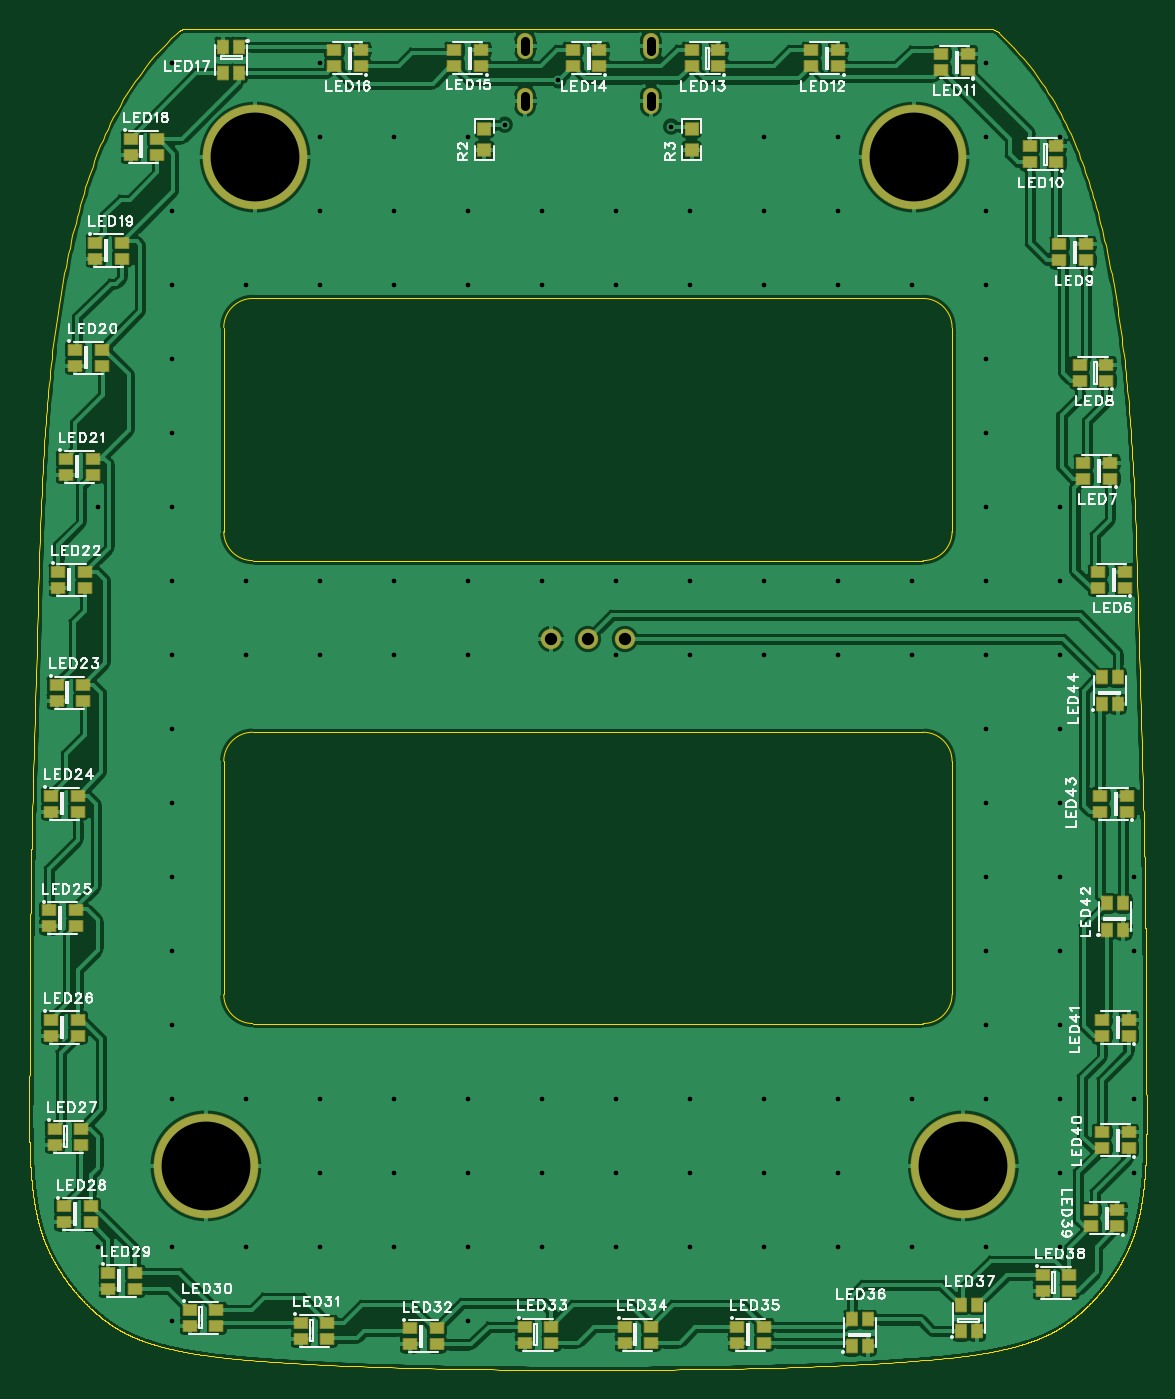
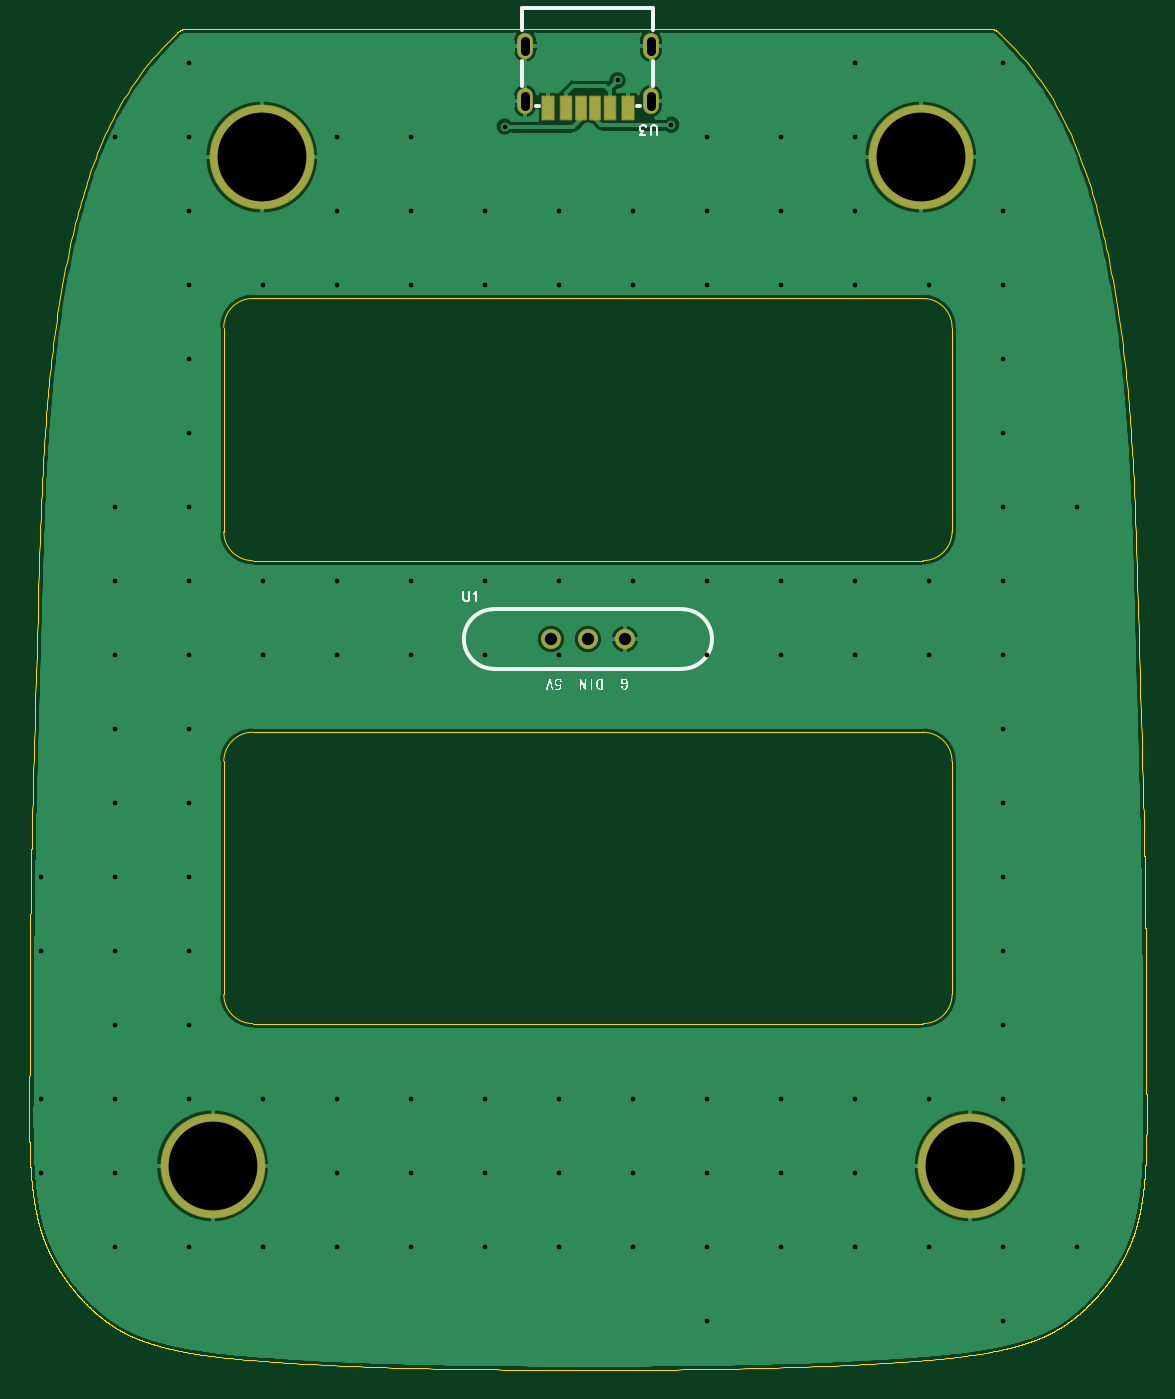
Circuit board: 11 layer files. Board 76.7 x 92.1 mm.
- drill: Drill_PTH_Through.DRL (2404 bytes)
- drill: Drill_PTH_Through_Via.DRL (1998 bytes)
- outline: Gerber_BoardOutlineLayer.GKO (83751 bytes)
- bottom_copper: Gerber_BottomLayer.GBL (190623 bytes)
- paste: Gerber_BottomPasteMaskLayer.GBP (13605 bytes)
- bottom_silk: Gerber_BottomSilkscreenLayer.GBO (15470 bytes)
- bottom_mask: Gerber_BottomSolderMaskLayer.GBS (1497 bytes)
- top_copper: Gerber_TopLayer.GTL (309248 bytes)
- paste: Gerber_TopPasteMaskLayer.GTP (5887 bytes)
- top_silk: Gerber_TopSilkscreenLayer.GTO (67221 bytes)
- top_mask: Gerber_TopSolderMaskLayer.GTS (5405 bytes)

=== drill: Drill_PTH_Through.DRL ===
;TYPE=PLATED
;Layer: PTH_Through
;EasyEDA Pro v3.2.135, 2026-06-15 15:01:53
;Gerber Generator version 0.3
M48
METRIC,LZ,0000.00000
;Hole size 1 = 0.30500 METRIC
T01C0.30500
;Hole size 2 = 0.60000 METRIC
T02C0.60000
;Hole size 3 = 0.84999 METRIC
T03C0.84999
;Hole size 4 = 6.10000 METRIC
T04C6.10000
%
G05
G90
T01
X-2.032Y39.751
X-28.524Y40.97
X-18.364Y40.97
X27.356Y40.97
X-18.364Y35.89
X-13.284Y35.89
X-8.204Y35.89
X12.116Y35.89
X17.196Y35.89
X27.356Y35.89
X32.436Y35.89
X-28.524Y30.81
X-18.364Y30.81
X-13.284Y30.81
X-8.204Y30.81
X-3.124Y30.81
X1.956Y30.81
X7.036Y30.81
X12.116Y30.81
X17.196Y30.81
X27.356Y30.81
X-28.524Y25.73
X-23.444Y25.73
X-18.364Y25.73
X-13.284Y25.73
X-8.204Y25.73
X-3.124Y25.73
X1.956Y25.73
X7.036Y25.73
X12.116Y25.73
X17.196Y25.73
X22.276Y25.73
X27.356Y25.73
X-28.524Y20.65
X27.356Y20.65
X-28.524Y15.57
X27.356Y15.57
X-33.604Y10.49
X-28.524Y10.49
X27.356Y10.49
X32.436Y10.49
X-28.524Y5.41
X-23.444Y5.41
X-18.364Y5.41
X-13.284Y5.41
X-8.204Y5.41
X-3.124Y5.41
X1.956Y5.41
X7.036Y5.41
X12.116Y5.41
X17.196Y5.41
X22.276Y5.41
X27.356Y5.41
X32.436Y5.41
X-28.524Y0.33
X-23.444Y0.33
X-18.364Y0.33
X-13.284Y0.33
X-8.204Y0.33
X1.956Y0.33
X7.036Y0.33
X12.116Y0.33
X17.196Y0.33
X22.276Y0.33
X27.356Y0.33
X32.436Y0.33
X-28.524Y-4.75
X27.356Y-4.75
X32.436Y-4.75
X-28.524Y-9.83
X27.356Y-9.83
X32.436Y-9.83
X-28.524Y-14.91
X27.356Y-14.91
X32.436Y-14.91
X37.516Y-14.91
X-28.524Y-19.99
X27.356Y-19.99
X32.436Y-19.99
X37.516Y-19.99
X-28.524Y-25.07
X27.356Y-25.07
X32.436Y-25.07
X-28.524Y-30.15
X-23.444Y-30.15
X-18.364Y-30.15
X-13.284Y-30.15
X-8.204Y-30.15
X-3.124Y-30.15
X1.956Y-30.15
X7.036Y-30.15
X12.116Y-30.15
X17.196Y-30.15
X22.276Y-30.15
X27.356Y-30.15
X32.436Y-30.15
X37.516Y-30.15
X-18.364Y-35.23
X-13.284Y-35.23
X-8.204Y-35.23
X-3.124Y-35.23
X1.956Y-35.23
X7.036Y-35.23
X12.116Y-35.23
X17.196Y-35.23
X32.436Y-35.23
X37.516Y-35.23
X-33.604Y-40.31
X-28.524Y-40.31
X-23.444Y-40.31
X-18.364Y-40.31
X-13.284Y-40.31
X-8.204Y-40.31
X-3.124Y-40.31
X1.956Y-40.31
X7.036Y-40.31
X12.116Y-40.31
X17.196Y-40.31
X22.276Y-40.31
X27.356Y-40.31
X32.436Y-40.31
X-28.524Y-45.39
X-8.204Y-45.39
X5.715Y36.576
X-5.715Y36.703
T02
X4.31991Y42.47958G85X4.31991Y41.77958
X-4.31991Y42.47958G85X-4.31991Y41.77958
X4.31991Y38.67949G85X4.31991Y37.97949
X-4.31991Y38.67949G85X-4.31991Y37.97949
T03
X2.54Y1.397
X0.0Y1.397
X-2.54Y1.397
T04
X22.39296Y34.48189
X-22.84993Y34.48189
X25.77152Y-34.76983
X-26.22848Y-34.76983
M30
=== drill: Drill_PTH_Through_Via.DRL ===
;TYPE=PLATED
;Layer: PTH_Through_Via
;EasyEDA Pro v3.2.135, 2026-06-15 15:01:53
;Gerber Generator version 0.3
M48
METRIC,LZ,0000.00000
;Hole size 1 = 0.30500 METRIC
T01C0.30500
%
G05
G90
T01
X-2.032Y39.751
X-28.524Y40.97
X-18.364Y40.97
X27.356Y40.97
X-18.364Y35.89
X-13.284Y35.89
X-8.204Y35.89
X12.116Y35.89
X17.196Y35.89
X27.356Y35.89
X32.436Y35.89
X-28.524Y30.81
X-18.364Y30.81
X-13.284Y30.81
X-8.204Y30.81
X-3.124Y30.81
X1.956Y30.81
X7.036Y30.81
X12.116Y30.81
X17.196Y30.81
X27.356Y30.81
X-28.524Y25.73
X-23.444Y25.73
X-18.364Y25.73
X-13.284Y25.73
X-8.204Y25.73
X-3.124Y25.73
X1.956Y25.73
X7.036Y25.73
X12.116Y25.73
X17.196Y25.73
X22.276Y25.73
X27.356Y25.73
X-28.524Y20.65
X27.356Y20.65
X-28.524Y15.57
X27.356Y15.57
X-33.604Y10.49
X-28.524Y10.49
X27.356Y10.49
X32.436Y10.49
X-28.524Y5.41
X-23.444Y5.41
X-18.364Y5.41
X-13.284Y5.41
X-8.204Y5.41
X-3.124Y5.41
X1.956Y5.41
X7.036Y5.41
X12.116Y5.41
X17.196Y5.41
X22.276Y5.41
X27.356Y5.41
X32.436Y5.41
X-28.524Y0.33
X-23.444Y0.33
X-18.364Y0.33
X-13.284Y0.33
X-8.204Y0.33
X1.956Y0.33
X7.036Y0.33
X12.116Y0.33
X17.196Y0.33
X22.276Y0.33
X27.356Y0.33
X32.436Y0.33
X-28.524Y-4.75
X27.356Y-4.75
X32.436Y-4.75
X-28.524Y-9.83
X27.356Y-9.83
X32.436Y-9.83
X-28.524Y-14.91
X27.356Y-14.91
X32.436Y-14.91
X37.516Y-14.91
X-28.524Y-19.99
X27.356Y-19.99
X32.436Y-19.99
X37.516Y-19.99
X-28.524Y-25.07
X27.356Y-25.07
X32.436Y-25.07
X-28.524Y-30.15
X-23.444Y-30.15
X-18.364Y-30.15
X-13.284Y-30.15
X-8.204Y-30.15
X-3.124Y-30.15
X1.956Y-30.15
X7.036Y-30.15
X12.116Y-30.15
X17.196Y-30.15
X22.276Y-30.15
X27.356Y-30.15
X32.436Y-30.15
X37.516Y-30.15
X-18.364Y-35.23
X-13.284Y-35.23
X-8.204Y-35.23
X-3.124Y-35.23
X1.956Y-35.23
X7.036Y-35.23
X12.116Y-35.23
X17.196Y-35.23
X32.436Y-35.23
X37.516Y-35.23
X-33.604Y-40.31
X-28.524Y-40.31
X-23.444Y-40.31
X-18.364Y-40.31
X-13.284Y-40.31
X-8.204Y-40.31
X-3.124Y-40.31
X1.956Y-40.31
X7.036Y-40.31
X12.116Y-40.31
X17.196Y-40.31
X22.276Y-40.31
X27.356Y-40.31
X32.436Y-40.31
X-28.524Y-45.39
X-8.204Y-45.39
X5.715Y36.576
X-5.715Y36.703
M30
=== outline: Gerber_BoardOutlineLayer.GKO (83751 bytes, source omitted) ===
=== bottom_copper: Gerber_BottomLayer.GBL (190623 bytes, source omitted) ===
=== paste: Gerber_BottomPasteMaskLayer.GBP (13605 bytes, source omitted) ===
=== bottom_silk: Gerber_BottomSilkscreenLayer.GBO (15470 bytes, source omitted) ===
=== bottom_mask: Gerber_BottomSolderMaskLayer.GBS ===
G04 Layer: BottomSolderMaskLayer*
G04 EasyEDA Pro v3.2.135, 2026-06-15 15:01:53*
G04 Gerber Generator version 0.3*
G04 Scale: 100 percent, Rotated: No, Reflected: No*
G04 Dimensions in millimeters*
G04 Leading zeros omitted, absolute positions, 4 integers and 5 decimals*
G04 Generated by one-click*
G04 Object Configs: Pad,Via,Track,Text,Image,Dimension,BoardOutline,BoardCutout,CopperFilled,SolidRegion,FPCStiffener,Line,PlaneZone,ComponentProperty,ComponentSilkscreen,TearDrop*
G04 Layer Configs: 1,2,3,4,5,6,7,8,9,10,11,13,14,56*
G04 Copper Areas: 0*
%FSLAX45Y45*%
%MOMM*%
%AMRoundRect*1,1,$1,$2,$3*1,1,$1,$4,$5*1,1,$1,0-$2,0-$3*1,1,$1,0-$4,0-$5*20,1,$1,$2,$3,$4,$5,0*20,1,$1,$4,$5,0-$2,0-$3,0*20,1,$1,0-$2,0-$3,0-$4,0-$5,0*20,1,$1,0-$4,0-$5,$2,$3,0*4,1,4,$2,$3,$4,$5,0-$2,0-$3,0-$4,0-$5,$2,$3,0*%
%ADD10C,7.2016*%
%ADD11C,1.4016*%
%ADD12RoundRect,0.1X-0.4X0.8X0.4X0.8*%
%ADD13RoundRect,0.1X-0.38X0.8X0.38X0.8*%
%ADD14RoundRect,0.1X-0.35X0.8X0.35X0.8*%
%ADD15O,1.1006X1.8*%
%ADD16O,1.1X1.8*%
G75*


G04 Pad Start*
G54D10*
G01X2239296Y3448189D03*
G01X-2284993Y3448189D03*
G01X2577152Y-3476983D03*
G01X-2622848Y-3476983D03*
G54D11*
G01X254000Y139700D03*
G01X0Y139700D03*
G01X-254000Y139700D03*
G54D12*
G01X274993Y3788042D03*
G54D13*
G01X152006Y3788042D03*
G54D14*
G01X50000Y3788042D03*
G01X-50000Y3788042D03*
G54D13*
G01X-152006Y3788042D03*
G54D12*
G01X-274993Y3788042D03*
G54D16*
G01X431991Y4212958D03*
G01X-431990Y4212958D03*
G01X431991Y3832949D03*
G01X-431990Y3832949D03*
G04 Pad End*

M02*


=== top_copper: Gerber_TopLayer.GTL (309248 bytes, source omitted) ===
=== paste: Gerber_TopPasteMaskLayer.GTP (5887 bytes, source omitted) ===
=== top_silk: Gerber_TopSilkscreenLayer.GTO (67221 bytes, source omitted) ===
=== top_mask: Gerber_TopSolderMaskLayer.GTS ===
G04 Layer: TopSolderMaskLayer*
G04 EasyEDA Pro v3.2.135, 2026-06-15 15:01:53*
G04 Gerber Generator version 0.3*
G04 Scale: 100 percent, Rotated: No, Reflected: No*
G04 Dimensions in millimeters*
G04 Leading zeros omitted, absolute positions, 4 integers and 5 decimals*
G04 Generated by one-click*
G04 Object Configs: Pad,Via,Track,Text,Image,Dimension,BoardOutline,BoardCutout,CopperFilled,SolidRegion,FPCStiffener,Line,PlaneZone,ComponentProperty,ComponentSilkscreen,TearDrop*
G04 Layer Configs: 1,2,3,4,5,6,7,8,9,10,11,13,14,56*
G04 Copper Areas: 0*
%FSLAX45Y45*%
%MOMM*%
%AMRoundRect*1,1,$1,$2,$3*1,1,$1,$4,$5*1,1,$1,0-$2,0-$3*1,1,$1,0-$4,0-$5*20,1,$1,$2,$3,$4,$5,0*20,1,$1,$4,$5,0-$2,0-$3,0*20,1,$1,0-$2,0-$3,0-$4,0-$5,0*20,1,$1,0-$4,0-$5,$2,$3,0*4,1,4,$2,$3,$4,$5,0-$2,0-$3,0-$4,0-$5,$2,$3,0*%
%ADD10C,7.2016*%
%ADD11RoundRect,0.1016X-0.432X-0.40324X-0.432X0.40324*%
%ADD12C,1.4016*%
%ADD13O,1.1X1.8*%
%ADD14RoundRect,0.1016X-0.45X0.35X0.45X0.35*%
%ADD15RoundRect,0.1029X-0.35X-0.45X-0.35X0.45*%
%ADD16RoundRect,0.1016X-0.35X-0.45X-0.35X0.45*%
G75*


G04 Pad Start*
G54D10*
G01X2239296Y3448189D03*
G01X-2284993Y3448189D03*
G01X2577152Y-3476983D03*
G01X-2622848Y-3476983D03*
G54D11*
G01X-711200Y3644036D03*
G01X-711200Y3493364D03*
G01X711200Y3644036D03*
G01X711200Y3493364D03*
G54D12*
G01X254000Y139700D03*
G01X0Y139700D03*
G01X-254000Y139700D03*
G54D13*
G01X431991Y4212958D03*
G01X-431990Y4212958D03*
G01X431991Y3832949D03*
G01X-431990Y3832949D03*
G54D14*
G01X3683618Y492250D03*
G01X3683618Y602258D03*
G01X3500611Y602258D03*
G01X3500611Y492250D03*
G01X3584004Y1240396D03*
G01X3584004Y1350404D03*
G01X3400997Y1350404D03*
G01X3400997Y1240396D03*
G01X3558604Y1913496D03*
G01X3558604Y2023504D03*
G01X3375597Y2023504D03*
G01X3375597Y1913496D03*
G01X3418904Y2738996D03*
G01X3418904Y2849004D03*
G01X3235897Y2849004D03*
G01X3235897Y2738996D03*
G01X3215704Y3412096D03*
G01X3215704Y3522104D03*
G01X3032697Y3522104D03*
G01X3032697Y3412096D03*
G01X2606104Y4047096D03*
G01X2606104Y4157104D03*
G01X2423097Y4157104D03*
G01X2423097Y4047096D03*
G01X1717104Y4072496D03*
G01X1717104Y4182504D03*
G01X1534097Y4182504D03*
G01X1534097Y4072496D03*
G01X895340Y4073650D03*
G01X895340Y4183658D03*
G01X712333Y4183658D03*
G01X712333Y4073650D03*
G01X78804Y4072496D03*
G01X78804Y4182504D03*
G01X-104203Y4182504D03*
G01X-104203Y4072496D03*
G01X-733996Y4072496D03*
G01X-733996Y4182504D03*
G01X-917003Y4182504D03*
G01X-917003Y4072496D03*
G01X-1559496Y4072496D03*
G01X-1559496Y4182504D03*
G01X-1742503Y4182504D03*
G01X-1742503Y4072496D03*
G54D16*
G01X-2396096Y4206304D03*
G01X-2506104Y4206304D03*
G01X-2506104Y4023297D03*
G01X-2396096Y4023297D03*
G54D14*
G01X-3139503Y3572904D03*
G01X-3139503Y3462896D03*
G01X-2956496Y3462896D03*
G01X-2956496Y3572904D03*
G01X-3380803Y2861704D03*
G01X-3380803Y2751696D03*
G01X-3197796Y2751696D03*
G01X-3197796Y2861704D03*
G01X-3520503Y2125104D03*
G01X-3520503Y2015096D03*
G01X-3337496Y2015096D03*
G01X-3337496Y2125104D03*
G01X-3584003Y1375804D03*
G01X-3584003Y1265796D03*
G01X-3400996Y1265796D03*
G01X-3400996Y1375804D03*
G01X-3634803Y601104D03*
G01X-3634803Y491096D03*
G01X-3451796Y491096D03*
G01X-3451796Y601104D03*
G01X-3647503Y-173596D03*
G01X-3647503Y-283604D03*
G01X-3464496Y-283604D03*
G01X-3464496Y-173596D03*
G01X-3685603Y-935596D03*
G01X-3685603Y-1045604D03*
G01X-3502596Y-1045604D03*
G01X-3502596Y-935596D03*
G01X-3698303Y-1722996D03*
G01X-3698303Y-1833004D03*
G01X-3515296Y-1833004D03*
G01X-3515296Y-1722996D03*
G01X-3685603Y-2472296D03*
G01X-3685603Y-2582304D03*
G01X-3502596Y-2582304D03*
G01X-3502596Y-2472296D03*
G01X-3660203Y-3221596D03*
G01X-3660203Y-3331604D03*
G01X-3477196Y-3331604D03*
G01X-3477196Y-3221596D03*
G01X-3596703Y-3754996D03*
G01X-3596703Y-3865004D03*
G01X-3413696Y-3865004D03*
G01X-3413696Y-3754996D03*
G01X-3291903Y-4212196D03*
G01X-3291903Y-4322204D03*
G01X-3108896Y-4322204D03*
G01X-3108896Y-4212196D03*
G01X-2733103Y-4466196D03*
G01X-2733103Y-4576204D03*
G01X-2550096Y-4576204D03*
G01X-2550096Y-4466196D03*
G01X-1971103Y-4555096D03*
G01X-1971103Y-4665104D03*
G01X-1788096Y-4665104D03*
G01X-1788096Y-4555096D03*
G01X-1221803Y-4593196D03*
G01X-1221803Y-4703204D03*
G01X-1038796Y-4703204D03*
G01X-1038796Y-4593196D03*
G01X-434403Y-4580496D03*
G01X-434403Y-4690504D03*
G01X-251396Y-4690504D03*
G01X-251396Y-4580496D03*
G01X251397Y-4580496D03*
G01X251397Y-4690504D03*
G01X434404Y-4690504D03*
G01X434404Y-4580496D03*
G01X1026097Y-4580496D03*
G01X1026097Y-4690504D03*
G01X1209104Y-4690504D03*
G01X1209104Y-4580496D03*
G54D16*
G01X1811896Y-4714303D03*
G01X1921904Y-4714303D03*
G01X1921904Y-4531296D03*
G01X1811896Y-4531296D03*
G01X2561196Y-4612703D03*
G01X2671204Y-4612703D03*
G01X2671204Y-4429696D03*
G01X2561196Y-4429696D03*
G54D14*
G01X3121597Y-4224896D03*
G01X3121597Y-4334904D03*
G01X3304604Y-4334904D03*
G01X3304604Y-4224896D03*
G01X3634804Y-3890404D03*
G01X3634804Y-3780396D03*
G01X3451797Y-3780396D03*
G01X3451797Y-3890404D03*
G01X3711004Y-3357004D03*
G01X3711004Y-3246996D03*
G01X3527997Y-3246996D03*
G01X3527997Y-3357004D03*
G01X3711004Y-2582304D03*
G01X3711004Y-2472296D03*
G01X3527997Y-2472296D03*
G01X3527997Y-2582304D03*
G54D16*
G01X3564496Y-1856803D03*
G01X3674504Y-1856803D03*
G01X3674504Y-1673796D03*
G01X3564496Y-1673796D03*
G54D14*
G01X3698304Y-1045604D03*
G01X3698304Y-935596D03*
G01X3515297Y-935596D03*
G01X3515297Y-1045604D03*
G54D16*
G01X3526396Y-307403D03*
G01X3636404Y-307403D03*
G01X3636404Y-124396D03*
G01X3526396Y-124396D03*
G04 Pad End*

M02*
